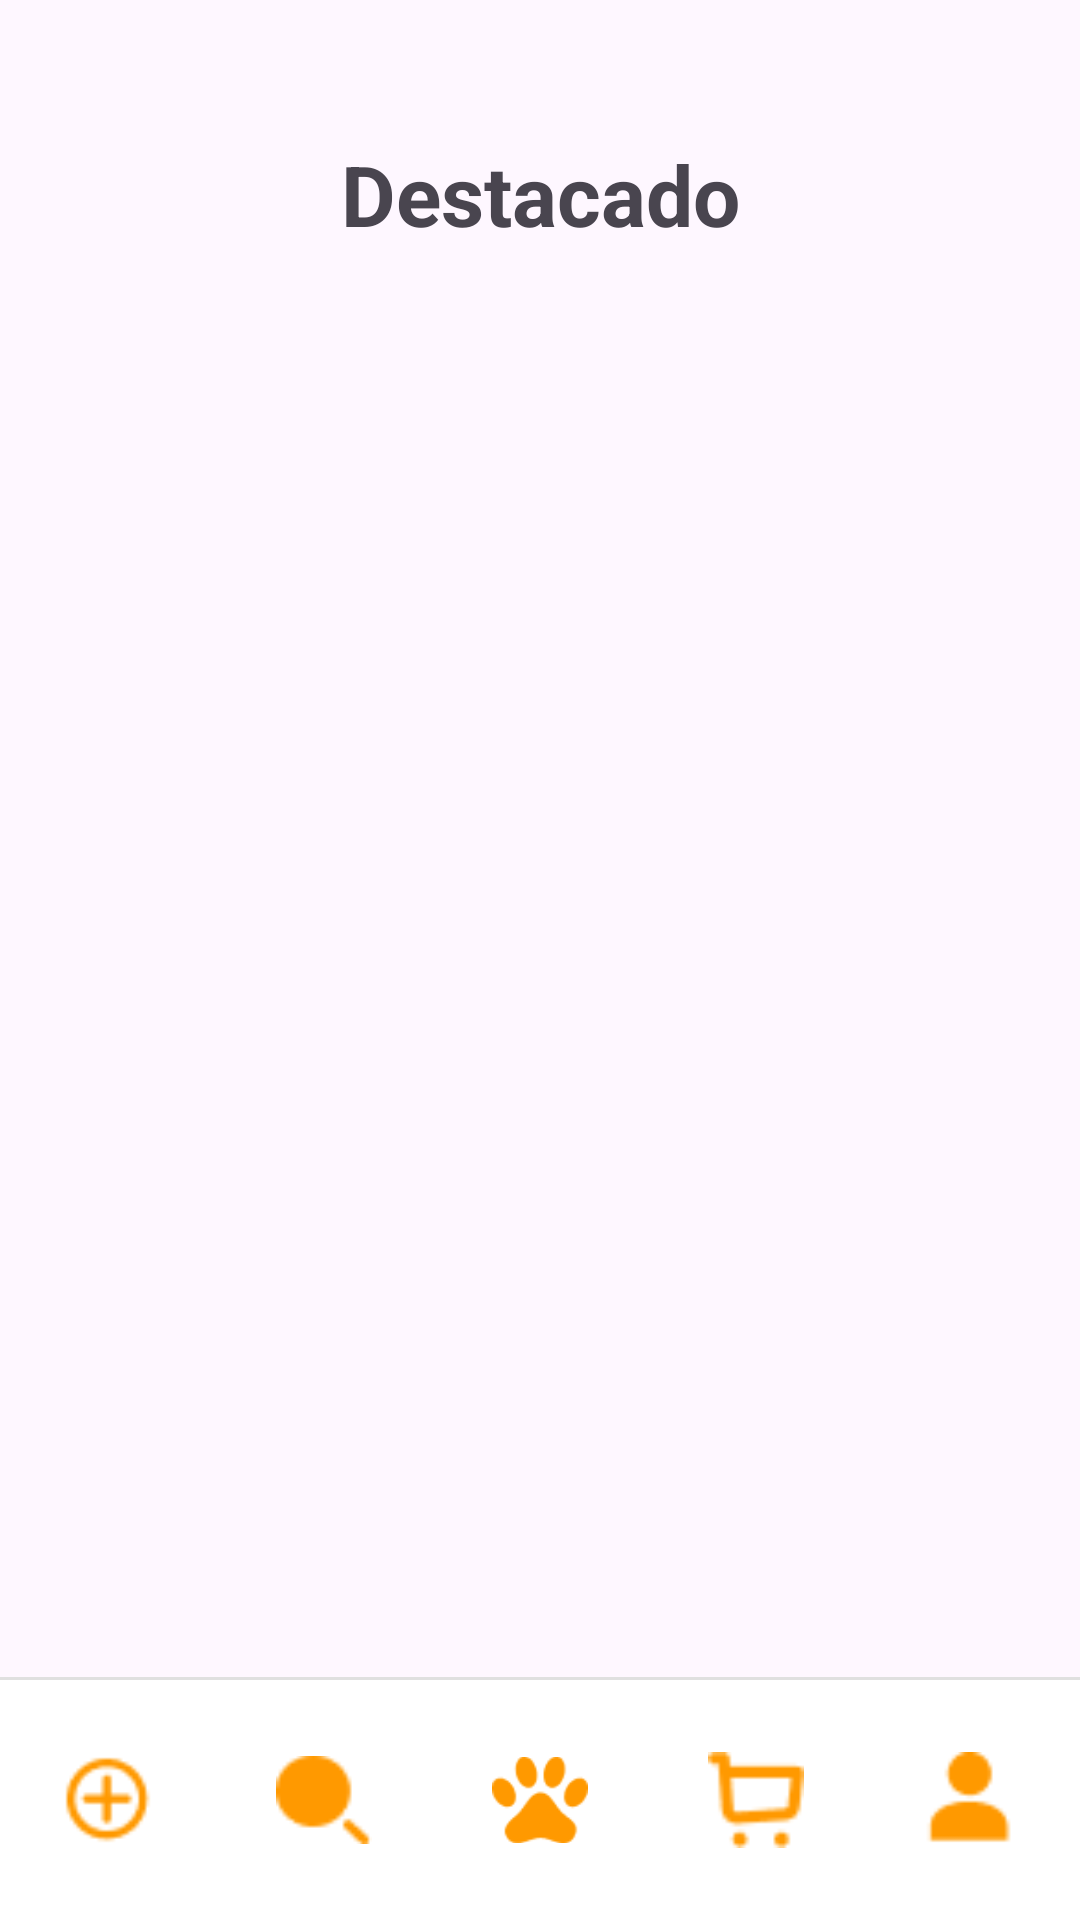

Android layout source for this screen:
<!-- AndroidManifest.xml: application theme Theme.Proyecto2_APP -->
<!-- res/layout/activity_tienda.xml -->
<?xml version="1.0" encoding="utf-8"?>
<androidx.constraintlayout.widget.ConstraintLayout xmlns:android="http://schemas.android.com/apk/res/android"
    xmlns:app="http://schemas.android.com/apk/res-auto"
    android:layout_width="match_parent"
    android:layout_height="match_parent">

    <TextView
        android:id="@+id/textDestacado"
        android:layout_width="wrap_content"
        android:layout_height="wrap_content"
        android:text="@string/destacado"
        android:textSize="28sp"
        android:textStyle="bold"
        android:layout_marginTop="46dp"
        app:layout_constraintTop_toTopOf="parent"
        app:layout_constraintStart_toStartOf="parent"
        app:layout_constraintEnd_toEndOf="parent"/>

    <GridLayout
        android:id="@+id/gridProductos"
        android:layout_width="match_parent"
        android:layout_height="wrap_content"
        android:columnCount="2"
        android:padding="12dp"
        android:layout_marginTop="30dp"
        app:layout_constraintTop_toBottomOf="@id/textDestacado"
        app:layout_constraintStart_toStartOf="parent"
        app:layout_constraintEnd_toEndOf="parent"/>

    <include
        layout="@layout/bottom_nav"
        android:id="@+id/bottom"
        android:layout_width="match_parent"
        android:layout_height="wrap_content"
        app:layout_constraintBottom_toBottomOf="parent"
        app:layout_constraintStart_toStartOf="parent"
        app:layout_constraintEnd_toEndOf="parent"/>

</androidx.constraintlayout.widget.ConstraintLayout>
<!-- res/layout/bottom_nav.xml (included above) -->
<androidx.constraintlayout.widget.ConstraintLayout xmlns:android="http://schemas.android.com/apk/res/android"
    xmlns:app="http://schemas.android.com/apk/res-auto"
    android:layout_width="match_parent"
    android:id="@+id/bottom_navigation"
    android:layout_height="wrap_content"
    android:background="@android:color/white">

    
    <View
        android:id="@+id/divider"
        android:layout_width="match_parent"
        android:layout_height="1dp"
        android:background="#E0E0E0"
        app:layout_constraintTop_toTopOf="parent"/>

    
    <com.google.android.material.bottomnavigation.BottomNavigationView
        android:id="@+id/bottom_nav_view"
        android:layout_width="match_parent"
        android:layout_height="wrap_content"
        app:labelVisibilityMode="unlabeled"
        app:itemIconSize="32dp"
        android:background="@android:color/white"
        app:itemIconTint="@color/fondo_naranja"
        app:itemRippleColor="@null"
        app:layout_constraintBottom_toBottomOf="parent"
        app:layout_constraintEnd_toEndOf="parent"
        app:layout_constraintTop_toBottomOf="@id/divider"
        app:layout_constraintVertical_bias="1.0"
        app:menu="@menu/bottom_nav_menu" />
</androidx.constraintlayout.widget.ConstraintLayout>
<!-- resources referenced by this layout -->
<resources>
  <color name="fondo_naranja">#FFFF9900</color>
  <string name="destacado">Destacado</string>
  <style name="Theme.Proyecto2_APP" parent="Base.Theme.Proyecto2_APP" />
  <style name="Base.Theme.Proyecto2_APP" parent="Theme.Material3.DayNight.NoActionBar">
          
  
          
          
      </style>
</resources>
